Run: headless pygame with SDL's dummy video driver; simulated clock (each Clock.tick advances the game by its frame time, no real sleeping); random seed 0; keys injected as events and as key.get_pressed() state; no mouse input.
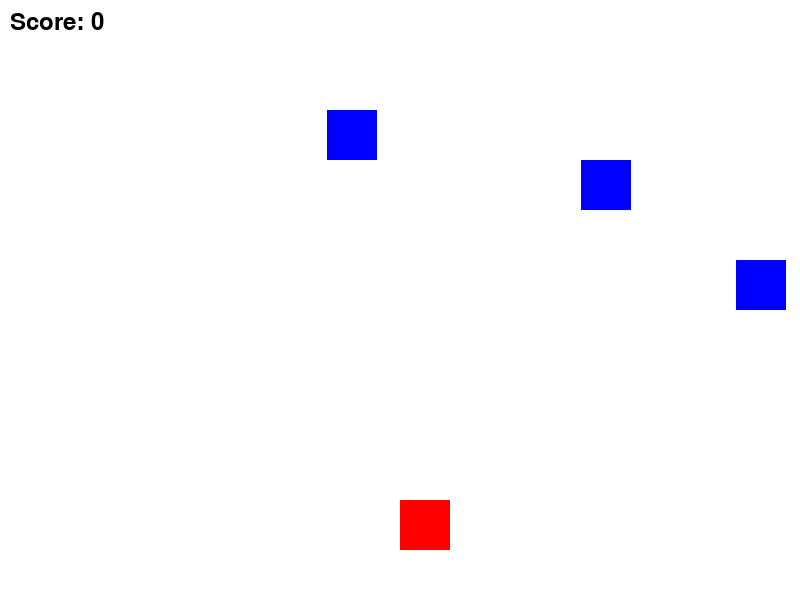
Frame 1 of 4 · flips 1–60 · no input
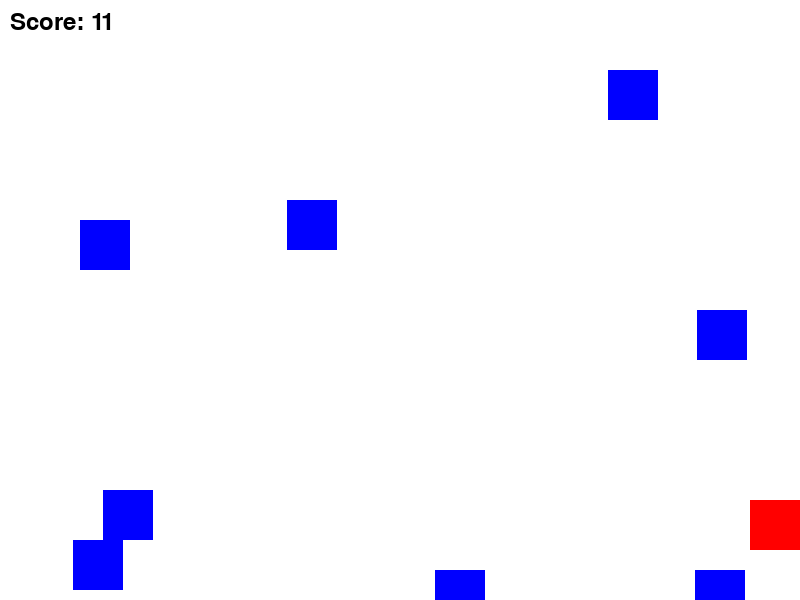
Frame 2 of 4 · flips 61–180 · tapped SPACE, RETURN · held RIGHT (→), D
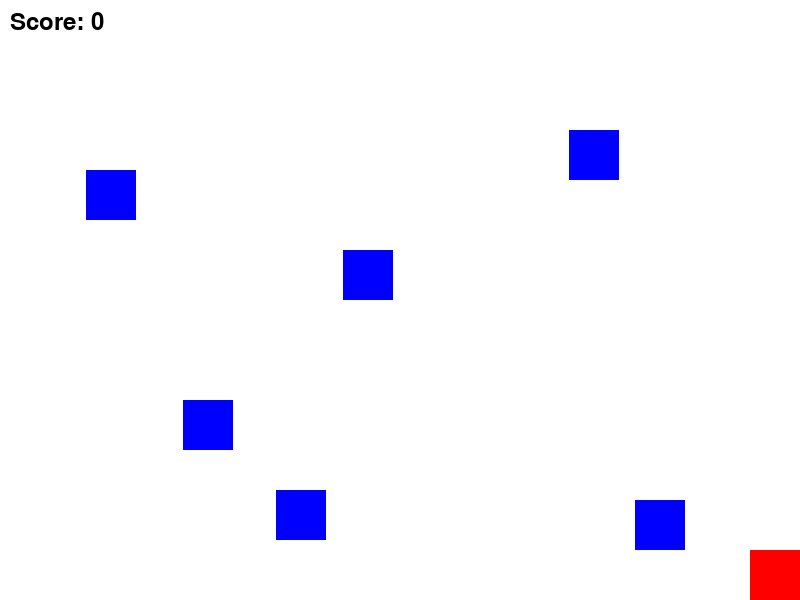
Frame 3 of 4 · flips 181–300 · held DOWN (↓), S
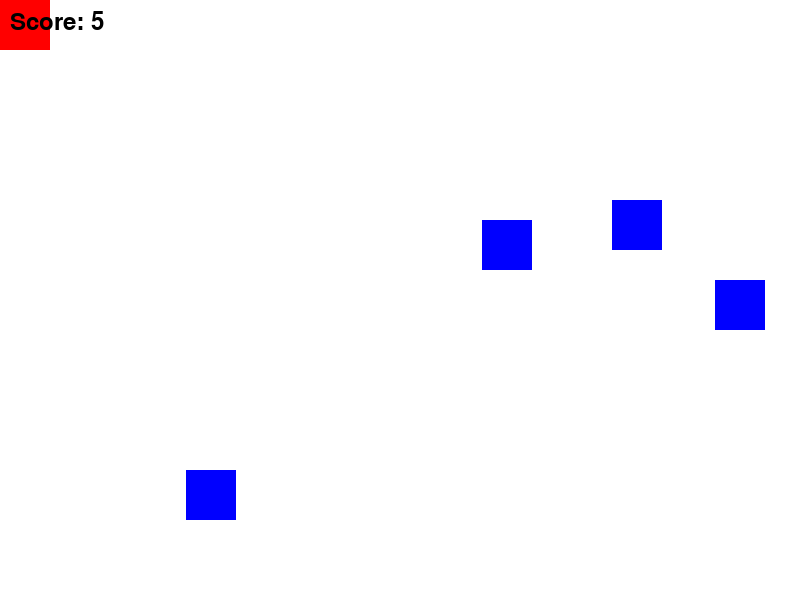
Frame 4 of 4 · flips 301–420 · held LEFT (←), A, UP (↑), W

The pygame program that drew these frames:

import pygame
import random
import sys

pygame.init()

screen_width = 800
screen_height = 600

white = (255, 255, 255)
black = (0, 0, 0)
red = (255, 0, 0)
blue = (0, 0, 255)

screen = pygame.display.set_mode((screen_width, screen_height))
pygame.display.set_caption("Avoid the Blocks")

player_size = 50
player_pos = [screen_width // 2, screen_height - 2 * player_size]
player_speed = 10

enemy_size = 50
enemy_pos = [random.randint(0, screen_width - enemy_size), 0]
enemy_speed = 10

clock = pygame.time.Clock()

font = pygame.font.SysFont("monospace", 35)

def detect_collision(player_pos, enemy_pos):
    p_x, p_y = player_pos
    e_x, e_y = enemy_pos

    if (e_x < p_x < e_x + enemy_size or e_x < p_x + player_size < e_x + enemy_size) and \
       (e_y < p_y < e_y + enemy_size or e_y < p_y + player_size < e_y + enemy_size):
        return True
    return False

def drop_enemies(enemy_list):
    delay = random.random()
    if len(enemy_list) < 10 and delay < 0.1:
        x_pos = random.randint(0, screen_width - enemy_size)
        enemy_list.append([x_pos, 0])

def draw_enemies(enemy_list):
    for enemy_pos in enemy_list:
        pygame.draw.rect(screen, blue, (enemy_pos[0], enemy_pos[1], enemy_size, enemy_size))

def update_enemy_positions(enemy_list, score):
    for idx, enemy_pos in enumerate(enemy_list):
        if enemy_pos[1] >= 0 and enemy_pos[1] < screen_height:
            enemy_pos[1] += enemy_speed
        else:
            enemy_list.pop(idx)
            score += 1
    return score

def check_collisions(enemy_list, player_pos):
    for enemy_pos in enemy_list:
        if detect_collision(player_pos, enemy_pos):
            return True
    return False

def game_over_screen(score):
    screen.fill(black)
    game_over_text = font.render("Game Over!", True, red)
    score_text = font.render("Score: " + str(score), True, red)
    screen.blit(game_over_text, (screen_width / 2 - game_over_text.get_width() / 2, screen_height / 2 - game_over_text.get_height() / 2))
    screen.blit(score_text, (screen_width / 2 - score_text.get_width() / 2, screen_height / 2 + game_over_text.get_height()))
    pygame.display.update()
    pygame.time.wait(2000)

def main():
    running = True
    score = 0
    enemy_list = []

    while running:
        for event in pygame.event.get():
            if event.type == pygame.QUIT:
                pygame.quit()
                sys.exit()

        keys = pygame.key.get_pressed()
        if keys[pygame.K_LEFT] and player_pos[0] > 0:
            player_pos[0] -= player_speed
        if keys[pygame.K_RIGHT] and player_pos[0] < screen_width - player_size:
            player_pos[0] += player_speed
        if keys[pygame.K_UP] and player_pos[1] > 0:
            player_pos[1] -= player_speed
        if keys[pygame.K_DOWN] and player_pos[1] < screen_height - player_size:
            player_pos[1] += player_speed

        screen.fill(white)

        drop_enemies(enemy_list)
        score = update_enemy_positions(enemy_list, score)
        draw_enemies(enemy_list)

        if check_collisions(enemy_list, player_pos):
            game_over_screen(score)
            main()

        pygame.draw.rect(screen, red, (player_pos[0], player_pos[1], player_size, player_size))

        score_text = font.render("Score: " + str(score), True, black)
        screen.blit(score_text, (10, 10))

        pygame.display.update()
        clock.tick(30)

main()
